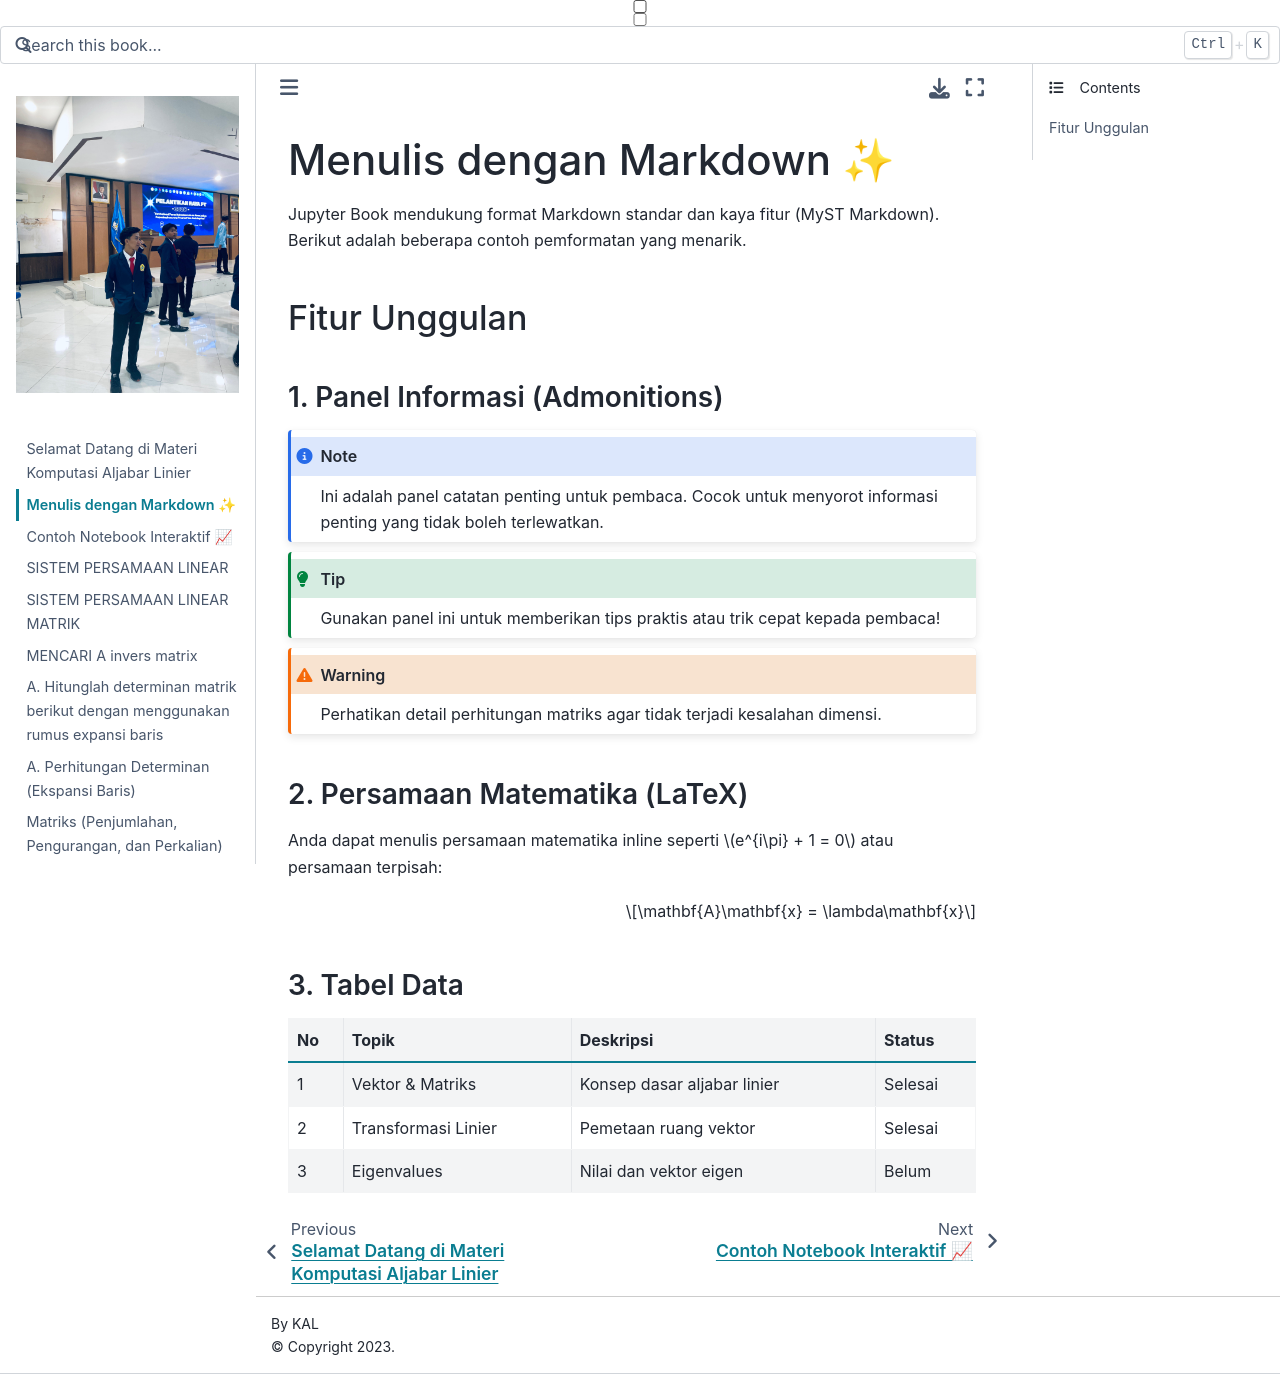

repository: ZiyadAfandi/kal · page: markdown.html · generator: jekyll

# Menulis dengan Markdown ✨

Jupyter Book mendukung format Markdown standar dan kaya fitur (MyST Markdown). Berikut adalah beberapa contoh pemformatan yang menarik.

## Fitur Unggulan

### 1. Panel Informasi (Admonitions)

```{note}
Ini adalah panel catatan penting untuk pembaca. Cocok untuk menyorot informasi penting yang tidak boleh terlewatkan.
```

```{tip}
Gunakan panel ini untuk memberikan tips praktis atau trik cepat kepada pembaca!
```

```{warning}
Perhatikan detail perhitungan matriks agar tidak terjadi kesalahan dimensi.
```

### 2. Persamaan Matematika (LaTeX)

Anda dapat menulis persamaan matematika inline seperti $e^{i\pi} + 1 = 0$ atau persamaan terpisah:

$$\mathbf{A}\mathbf{x} = \lambda\mathbf{x}$$

### 3. Tabel Data

| No | Topik | Deskripsi | Status |
|---|---|---|---|
| 1 | Vektor & Matriks | Konsep dasar aljabar linier | Selesai |
| 2 | Transformasi Linier | Pemetaan ruang vektor | Selesai |
| 3 | Eigenvalues | Nilai dan vektor eigen | Belum |
